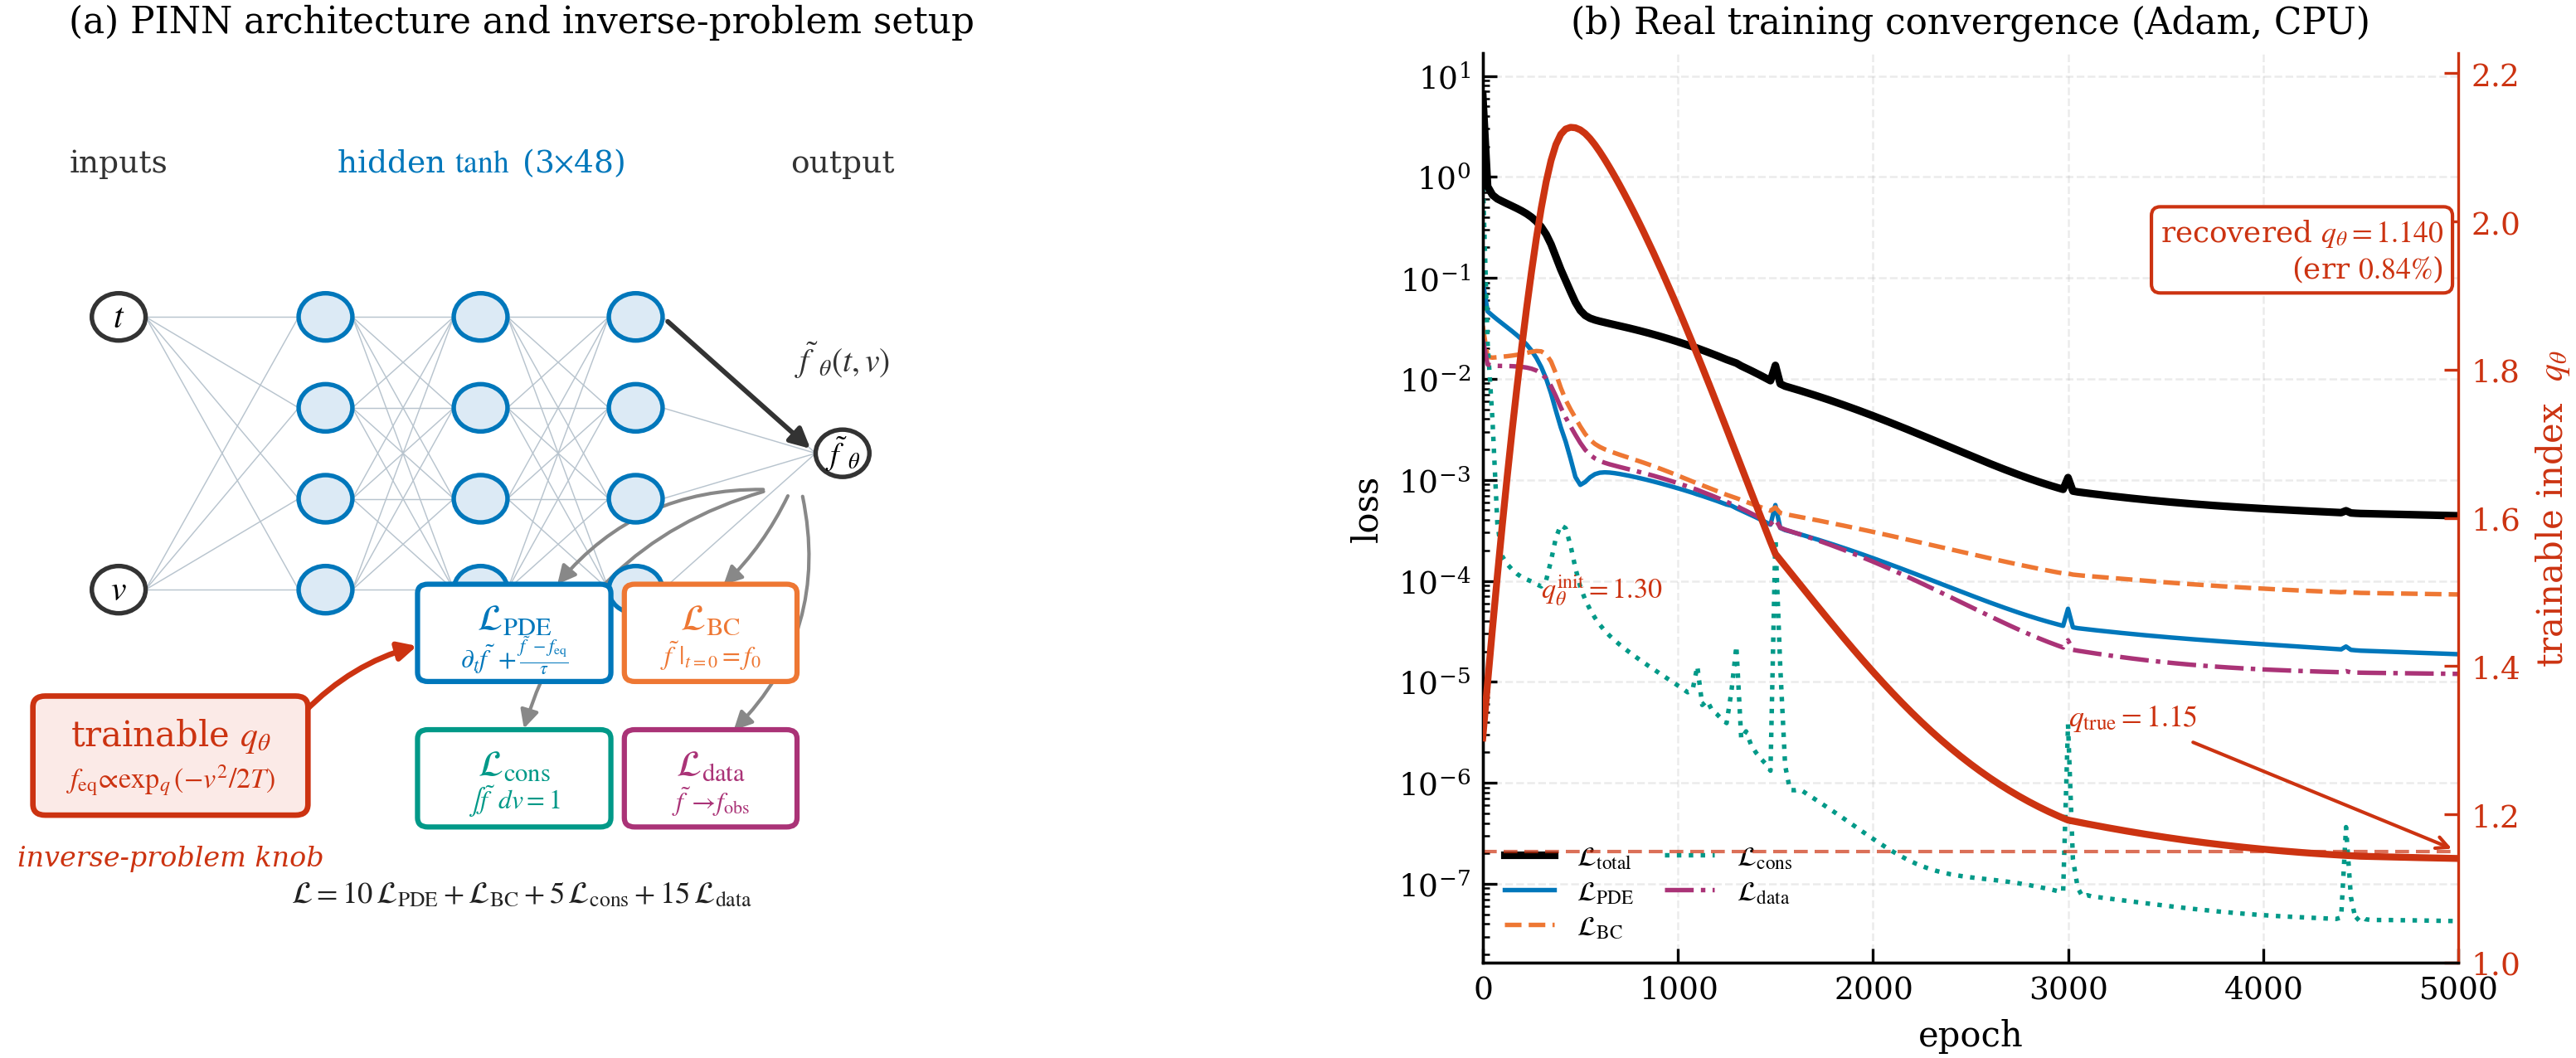

Source code (Python):
# -*- coding: utf-8 -*-
r"""
fig12_pinn.py  ->  figures/fig12_pinn.{pdf,png}   (Fig. 12, fig:pinn)
=====================================================================

WHAT IT SHOWS
-------------
Two panels documenting the supplementary Block-D physics-informed neural
network (PINN) prototype (Sec. 8.3 outlook):

  (a) A schematic of the PINN architecture: the inputs (t, v) feed a small
      fully-connected tanh MLP that outputs the field f_theta(t, v); the three
      physics losses L_PDE, L_BC (initial condition) and L_cons (number
      conservation) constrain it, and the Tsallis non-extensivity index q is a
      single TRAINABLE scalar q_theta -- the inverse-problem knob -- that enters
      the q-Gaussian equilibrium f_eq inside the PDE residual and is recovered
      from noisy data.

  (b) The ACTUAL training convergence of that run: the total loss and its four
      components versus epoch on a logarithmic axis, with a twin axis tracking
      the trainable q_theta as it is driven from its wrong initial guess toward
      the ground-truth q_true.  The recovered value is annotated.

THE EQUATION SOLVED (see pinn_tsallis_boltzmann.py)
---------------------------------------------------
    d_t f = -(1/tau)[ f(t,v) - f_eq(v; q) ] ,
    f_eq(v; q) = N(q) exp_q(-v^2/2T)  (Tsallis q-Gaussian, heavy-tailed q>1),
with a Boltzmann-Gibbs Gaussian initial condition; q recovered as an inverse
problem from synthetic observations generated at q_true = 1.15.

PROVENANCE:  COMPUTED from a real PINN training run.  Panel (b) is drawn
verbatim from code/data/pinn_history.npz, written by
code/pinn/pinn_tsallis_boltzmann.py (Adam, CPU, fixed seed).  If that file is
absent, this script runs the prototype first.  Panel (a) is a schematic
(matplotlib patches) that matches the trained architecture exactly.

CONVENTION
----------
Natural units c = hbar = k_B = 1 (Eq. conv-natural-units); q is the Tsallis
index with the bare-occupation tail f_q ~ eps^{-1/(q-1)} (Sec. conv-tails).

Run:  python fig12_pinn.py
"""

from __future__ import annotations

import os
import subprocess
import sys

import numpy as np

HERE = os.path.dirname(os.path.abspath(__file__))
CODE_DIR = os.path.dirname(HERE)
if CODE_DIR not in sys.path:
    sys.path.insert(0, CODE_DIR)

import _common as C  # noqa: E402

DATA = os.path.join(CODE_DIR, "data", "pinn_history.npz")
PROTO = os.path.join(CODE_DIR, "pinn", "pinn_tsallis_boltzmann.py")

# colour tokens (style.mplstyle CB-safe cycle)
CLR_TOTAL = "#000000"
CLR_PDE = "#0077BB"
CLR_IC = "#EE7733"
CLR_CONS = "#009988"
CLR_DATA = "#AA3377"
CLR_Q = "#CC3311"


def load_history():
    """Load pinn_history.npz, running the real training prototype if absent."""
    if not os.path.exists(DATA):
        print("pinn_history.npz not found -- running the PINN prototype first ...")
        subprocess.run([sys.executable, PROTO], cwd=CODE_DIR, check=True)
    return np.load(DATA, allow_pickle=True)


# ===========================================================================
# Panel (a): architecture schematic
# ===========================================================================
def draw_schematic(ax):
    ax.set_xlim(0, 10)
    ax.set_ylim(0, 10)
    ax.axis("off")

    from matplotlib.patches import Circle, FancyBboxPatch, FancyArrowPatch

    # ---- node layers: 2 inputs, 3 hidden (drawn 4 nodes each), 1 output ----
    layer_x = [1.1, 3.1, 4.6, 6.1, 8.1]
    layer_n = [2, 4, 4, 4, 1]
    layer_col = ["#333333", CLR_PDE, CLR_PDE, CLR_PDE, "#333333"]
    node_r = 0.26

    def ys(n):
        if n == 1:
            return [5.6]
        span = 3.0
        return list(np.linspace(5.6 + span / 2, 5.6 - span / 2, n))

    coords = []
    for x, n, col in zip(layer_x, layer_n, layer_col):
        col_coords = []
        for y in ys(n):
            face = "white" if col == "#333333" else "#DCEAF5"
            ax.add_patch(Circle((x, y), node_r, facecolor=face,
                                edgecolor=col, lw=1.3, zorder=3))
            col_coords.append((x, y))
        coords.append(col_coords)

    # ---- thin connections between successive layers ------------------------
    for a, b in zip(coords[:-1], coords[1:]):
        for (xa, ya) in a:
            for (xb, yb) in b:
                ax.plot([xa + node_r, xb - node_r], [ya, yb],
                        color="#B8C4CE", lw=0.35, zorder=1)

    # ---- input / output labels --------------------------------------------
    for (x, y), lab in zip(coords[0], [r"$t$", r"$v$"]):
        ax.text(x, y, lab, ha="center", va="center", fontsize=10, zorder=4)
    ax.text(coords[-1][0][0], coords[-1][0][1] + 0.0, r"$\tilde f_\theta$",
            ha="center", va="center", fontsize=9, zorder=4)

    ax.text(layer_x[0], 8.7, "inputs", ha="center", fontsize=9, color="#333333")
    ax.text(layer_x[2], 8.7, r"hidden $\tanh$ (3$\times$48)", ha="center",
            fontsize=9, color=CLR_PDE)
    ax.text(layer_x[4], 8.7, "output", ha="center", fontsize=9, color="#333333")
    ax.text(layer_x[4], 6.5, r"$\tilde f_\theta(t,v)$", ha="center",
            fontsize=9.5, color="#333333")

    # ---- trainable q knob feeding the equilibrium into the PDE loss --------
    ax.add_patch(FancyBboxPatch((0.35, 1.7), 2.5, 1.15,
                                boxstyle="round,pad=0.08,rounding_size=0.12",
                                facecolor="#FBEAE7", edgecolor=CLR_Q, lw=1.6,
                                zorder=3))
    ax.text(1.6, 2.5, r"trainable $q_\theta$", ha="center", va="center",
            fontsize=10, color=CLR_Q, zorder=4)
    ax.text(1.6, 2.02, r"$f_{\rm eq}\!\propto\!\exp_q(-v^2/2T)$", ha="center",
            va="center", fontsize=8.2, color=CLR_Q, zorder=4)
    ax.text(1.6, 1.15, "inverse-problem knob", ha="center", va="center",
            fontsize=8.0, color=CLR_Q, style="italic")

    # ---- the three physics-loss boxes + data box --------------------------
    def loss_box(x, y, w, h, label, formula, color):
        # Render the loss NAME (e.g. L_PDE) large/bold for legibility and the
        # defining expression smaller beneath it, on two clearly-spaced rows.
        ax.add_patch(FancyBboxPatch((x, y), w, h,
                                    boxstyle="round,pad=0.06,rounding_size=0.1",
                                    facecolor="white", edgecolor=color, lw=1.5,
                                    zorder=3))
        ax.text(x + w / 2, y + h * 0.66, label, ha="center", va="center",
                fontsize=10.5, fontweight="bold", color=color, zorder=4)
        ax.text(x + w / 2, y + h * 0.24, formula, ha="center", va="center",
                fontsize=7.6, color=color, zorder=4)

    loss_box(4.05, 3.15, 1.75, 0.95, r"$\mathcal{L}_{\rm PDE}$",
             r"$\partial_t\tilde f+\frac{\tilde f-f_{\rm eq}}{\tau}$", CLR_PDE)
    loss_box(6.05, 3.15, 1.55, 0.95, r"$\mathcal{L}_{\rm BC}$",
             r"$\tilde f|_{t=0}=f_0$", CLR_IC)
    loss_box(4.05, 1.55, 1.75, 0.95, r"$\mathcal{L}_{\rm cons}$",
             r"$\int\tilde f\,dv=1$", CLR_CONS)
    loss_box(6.05, 1.55, 1.55, 0.95, r"$\mathcal{L}_{\rm data}$",
             r"$\tilde f\!\to\! f_{\rm obs}$", CLR_DATA)

    # ---- arrows: output -> losses; q -> PDE loss; losses summed ------------
    def arrow(p0, p1, color, rad=0.0, lw=1.3, style="-|>"):
        ax.add_patch(FancyArrowPatch(p0, p1, arrowstyle=style,
                                     mutation_scale=11, color=color, lw=lw,
                                     connectionstyle="arc3,rad=%g" % rad,
                                     zorder=2))

    ax.add_patch(FancyArrowPatch((coords[3][0][0] + node_r, coords[3][0][1]),
                                 (layer_x[4] - node_r, coords[-1][0][1]),
                                 arrowstyle="-|>", mutation_scale=12,
                                 color="#333333", lw=1.4, zorder=2))
    # field -> each loss
    arrow((7.4, 5.2), (5.3, 4.1), "#888888", rad=0.25, lw=1.0)
    arrow((7.6, 5.2), (6.9, 4.1), "#888888", rad=-0.1, lw=1.0)
    arrow((7.4, 5.2), (5.0, 2.5), "#888888", rad=0.28, lw=1.0)
    arrow((7.7, 5.2), (7.0, 2.5), "#888888", rad=-0.28, lw=1.0)
    # trainable q -> PDE residual (the inverse-problem coupling)
    arrow((2.85, 2.7), (4.05, 3.5), CLR_Q, rad=-0.15, lw=1.6)

    ax.text(5.0, 0.75, r"$\mathcal{L}=10\,\mathcal{L}_{\rm PDE}"
            r"+\mathcal{L}_{\rm BC}+5\,\mathcal{L}_{\rm cons}"
            r"+15\,\mathcal{L}_{\rm data}$",
            ha="center", va="center", fontsize=8.8, color="#222222")

    ax.set_title("(a) PINN architecture and inverse-problem setup",
                 fontsize=10.5)


# ===========================================================================
# Panel (b): real training convergence + q_theta twin axis
# ===========================================================================
def draw_convergence(ax, d):
    ep = d["epoch"]
    q_true = float(d["q_true"])
    q_rec = float(d["q_recovered"])
    q_init = float(d["q_init"])
    rel_err = float(d["q_rel_err"])

    ax.plot(ep, d["loss_total"], color=CLR_TOTAL, lw=2.2, zorder=6,
            label=r"$\mathcal{L}_{\rm total}$")
    ax.plot(ep, d["loss_pde"], color=CLR_PDE, lw=1.3, ls="-",
            label=r"$\mathcal{L}_{\rm PDE}$")
    ax.plot(ep, d["loss_ic"], color=CLR_IC, lw=1.3, ls="--",
            label=r"$\mathcal{L}_{\rm BC}$")
    ax.plot(ep, d["loss_cons"], color=CLR_CONS, lw=1.3, ls=":",
            label=r"$\mathcal{L}_{\rm cons}$")
    ax.plot(ep, d["loss_data"], color=CLR_DATA, lw=1.3, ls="-.",
            label=r"$\mathcal{L}_{\rm data}$")

    ax.set_yscale("log")
    ax.set_xlabel("epoch")
    ax.set_ylabel("loss")
    ax.set_xlim(ep.min(), ep.max())
    ax.grid(True, which="major", alpha=0.25)
    ax.legend(loc="lower left", fontsize=8.0, ncol=2, handlelength=1.8,
              columnspacing=1.1)

    # --- twin axis: trainable q_theta -> q_true ----------------------------
    axq = ax.twinx()
    axq.plot(ep, d["q_hist"], color=CLR_Q, lw=2.0, zorder=5)
    axq.axhline(q_true, color=CLR_Q, lw=1.0, ls=(0, (4, 2)), alpha=0.7)
    axq.set_ylabel(r"trainable index  $q_\theta$", color=CLR_Q)
    axq.tick_params(axis="y", colors=CLR_Q)
    axq.spines["right"].set_visible(True)
    axq.spines["right"].set_color(CLR_Q)
    qmax = max(float(np.max(d["q_hist"])), q_init) + 0.1
    axq.set_ylim(1.0, qmax)

    axq.annotate(r"$q_{\rm true}=%.2f$" % q_true,
                 xy=(ep.max(), q_true), xytext=(ep.max() * 0.60, q_true + 0.16),
                 fontsize=8.6, color=CLR_Q, ha="left", va="bottom",
                 arrowprops=dict(arrowstyle="->", color=CLR_Q, lw=1.0))
    axq.annotate(r"$q_\theta^{\rm init}=%.2f$" % q_init,
                 xy=(ep[0], q_init), xytext=(ep.max() * 0.06, q_init + 0.18),
                 fontsize=8.2, color=CLR_Q, ha="left", va="bottom")
    # Recovered-value box: placed in the clear upper-right corner (the q_theta
    # curve peaks early on the LEFT and decays, so this region carries no
    # curve), with an opaque white background so it is fully legible.
    axq.text(ep.max() * 0.985, 1.0 + 0.82 * (qmax - 1.0),
             r"recovered $q_\theta=%.3f$" "\n" r"(err $%.2f\%%$)"
             % (q_rec, 100.0 * rel_err),
             ha="right", va="top", fontsize=8.6, color=CLR_Q,
             bbox=dict(boxstyle="round,pad=0.3", fc="white",
                       ec=CLR_Q, lw=1.0, alpha=1.0), zorder=8)

    ax.set_title("(b) Real training convergence (Adam, CPU)", fontsize=10.5)


# ===========================================================================
def make_figure():
    plt = C.apply_style()
    d = load_history()

    orders = float(d["loss_orders"])
    print("=" * 70)
    print("fig12_pinn: PINN convergence + q recovery (REAL run)")
    print("=" * 70)
    print("  arch            : %s" % str(d["arch"]))
    print("  epochs / seed   : %d / %d" % (int(d["epochs"]), int(d["seed"])))
    print("  train time      : %.1f s" % float(d["train_seconds"]))
    print("  loss: %.4e -> %.4e  (%.2f orders)"
          % (float(d["loss_total"][0]), float(d["loss_total"][-1]), orders))
    print("  q_true = %.4f  ->  q_recovered = %.4f  (rel err %.3f%%)"
          % (float(d["q_true"]), float(d["q_recovered"]),
             100.0 * float(d["q_rel_err"])))
    print("  mass conservation error : %.3e" % float(d["mass_err"]))
    print("-" * 70)

    fig = plt.figure(figsize=(10.4, 4.3))
    gs = fig.add_gridspec(1, 2, width_ratios=[1.06, 1.0], wspace=0.24)
    ax_a = fig.add_subplot(gs[0, 0])
    ax_b = fig.add_subplot(gs[0, 1])

    draw_schematic(ax_a)
    draw_convergence(ax_b, d)

    paths = C.savefig_dual(fig, "fig12_pinn")
    print("  wrote:")
    for p in paths:
        print("    " + p)
    plt.close(fig)
    return paths


# alias matching the deliverable name (fig12_pinn)
fig12_pinn = make_figure


if __name__ == "__main__":
    make_figure()
